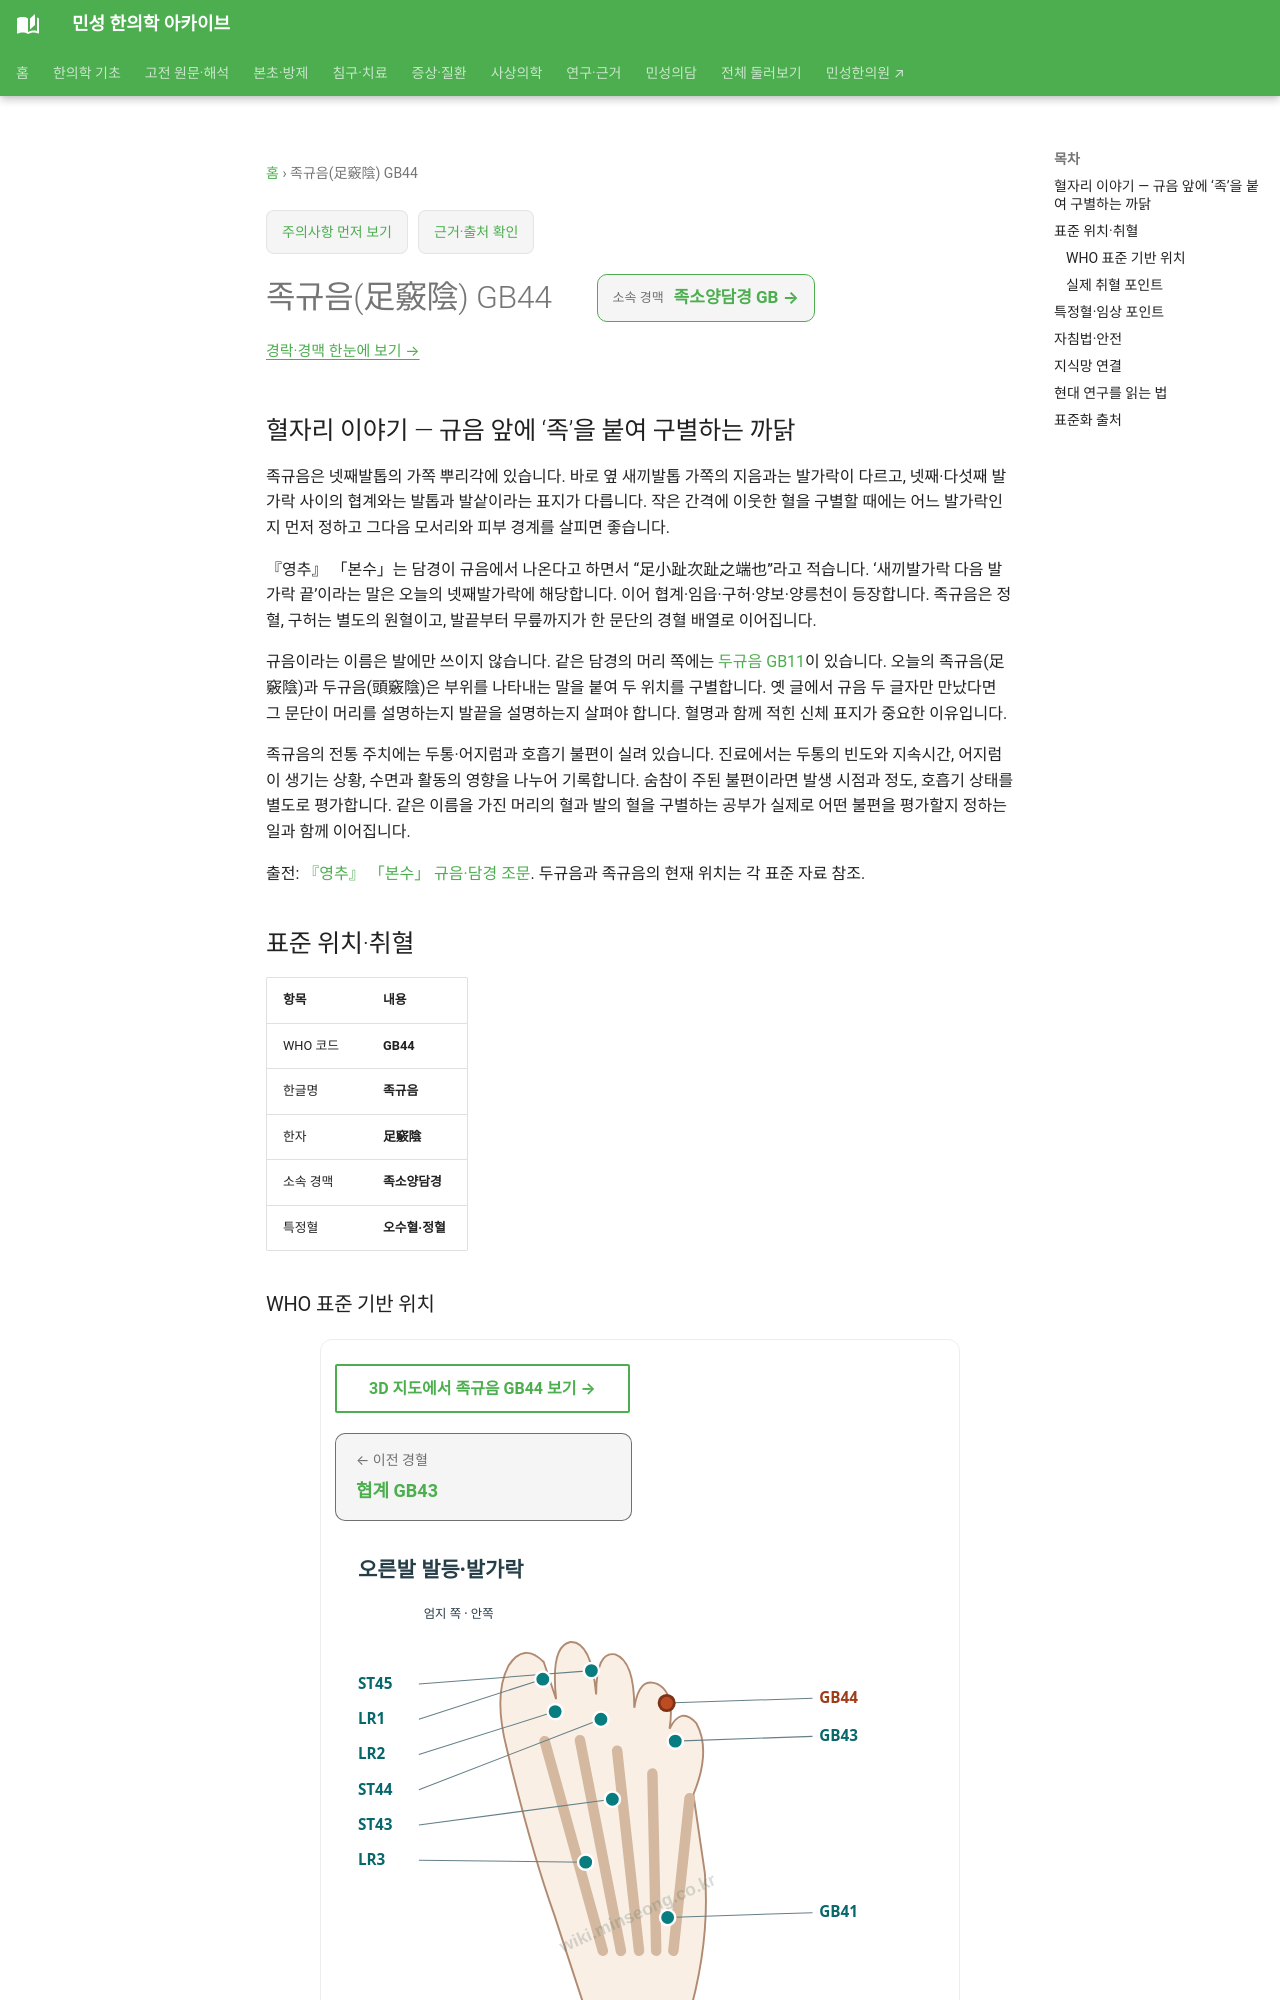

repository: joowon1111/minseong-korean-medicine-wiki · page: acupuncture/points/gb44/index.html · generator: mkdocs

---
title: 족규음(足竅陰) GB44
description: 족규음 GB44 표준 위치·취혈·임상 지식망
status: 검토완료
last_reviewed: 2026-08-22
---
# 족규음(足竅陰) GB44

## 혈자리 이야기 — 규음 앞에 ‘족’을 붙여 구별하는 까닭

족규음은 넷째발톱의 가쪽 뿌리각에 있습니다. 바로 옆 새끼발톱 가쪽의 지음과는 발가락이 다르고, 넷째·다섯째 발가락 사이의 협계와는 발톱과 발샅이라는 표지가 다릅니다. 작은 간격에 이웃한 혈을 구별할 때에는 어느 발가락인지 먼저 정하고 그다음 모서리와 피부 경계를 살피면 좋습니다.

『영추』 「본수」는 담경이 규음에서 나온다고 하면서 “足小趾次趾之端也”라고 적습니다. ‘새끼발가락 다음 발가락 끝’이라는 말은 오늘의 넷째발가락에 해당합니다. 이어 협계·임읍·구허·양보·양릉천이 등장합니다. 족규음은 정혈, 구허는 별도의 원혈이고, 발끝부터 무릎까지가 한 문단의 경혈 배열로 이어집니다.

규음이라는 이름은 발에만 쓰이지 않습니다. 같은 담경의 머리 쪽에는 [두규음 GB11](gb11.md)이 있습니다. 오늘의 족규음(足竅陰)과 두규음(頭竅陰)은 부위를 나타내는 말을 붙여 두 위치를 구별합니다. 옛 글에서 규음 두 글자만 만났다면 그 문단이 머리를 설명하는지 발끝을 설명하는지 살펴야 합니다. 혈명과 함께 적힌 신체 표지가 중요한 이유입니다.

족규음의 전통 주치에는 두통·어지럼과 호흡기 불편이 실려 있습니다. 진료에서는 두통의 빈도와 지속시간, 어지럼이 생기는 상황, 수면과 활동의 영향을 나누어 기록합니다. 숨참이 주된 불편이라면 발생 시점과 정도, 호흡기 상태를 별도로 평가합니다. 같은 이름을 가진 머리의 혈과 발의 혈을 구별하는 공부가 실제로 어떤 불편을 평가할지 정하는 일과 함께 이어집니다.

출전: [『영추』 「본수」 규음·담경 조문](https://ctext.org/wiki.pl?chapter=287911&if=en). 두규음과 족규음의 현재 위치는 각 표준 자료 참조.

<!-- MS_ACUPOINT_ATLAS_43_START -->
## 표준 위치·취혈

| 항목 | 내용 |
|---|---|
| WHO 코드 | **GB44** |
| 한글명 | **족규음** |
| 한자 | **足竅陰** |
| 소속 경맥 | **족소양담경** |
| 특정혈 | **오수혈·정혈** |

### WHO 표준 기반 위치

넷째발가락, 끝마디뼈(distal phalanx)의 가쪽, 넷째발톱 가쪽 뿌리각(lateral corner of the toenail)에서 몸 쪽으로 0.1寸.

### 실제 취혈 포인트

넷째발톱의 가쪽모서리를 지나는 수직선과 발톱뿌리를 지나는 수평선이 만나는 지점에서 취혈한다.
